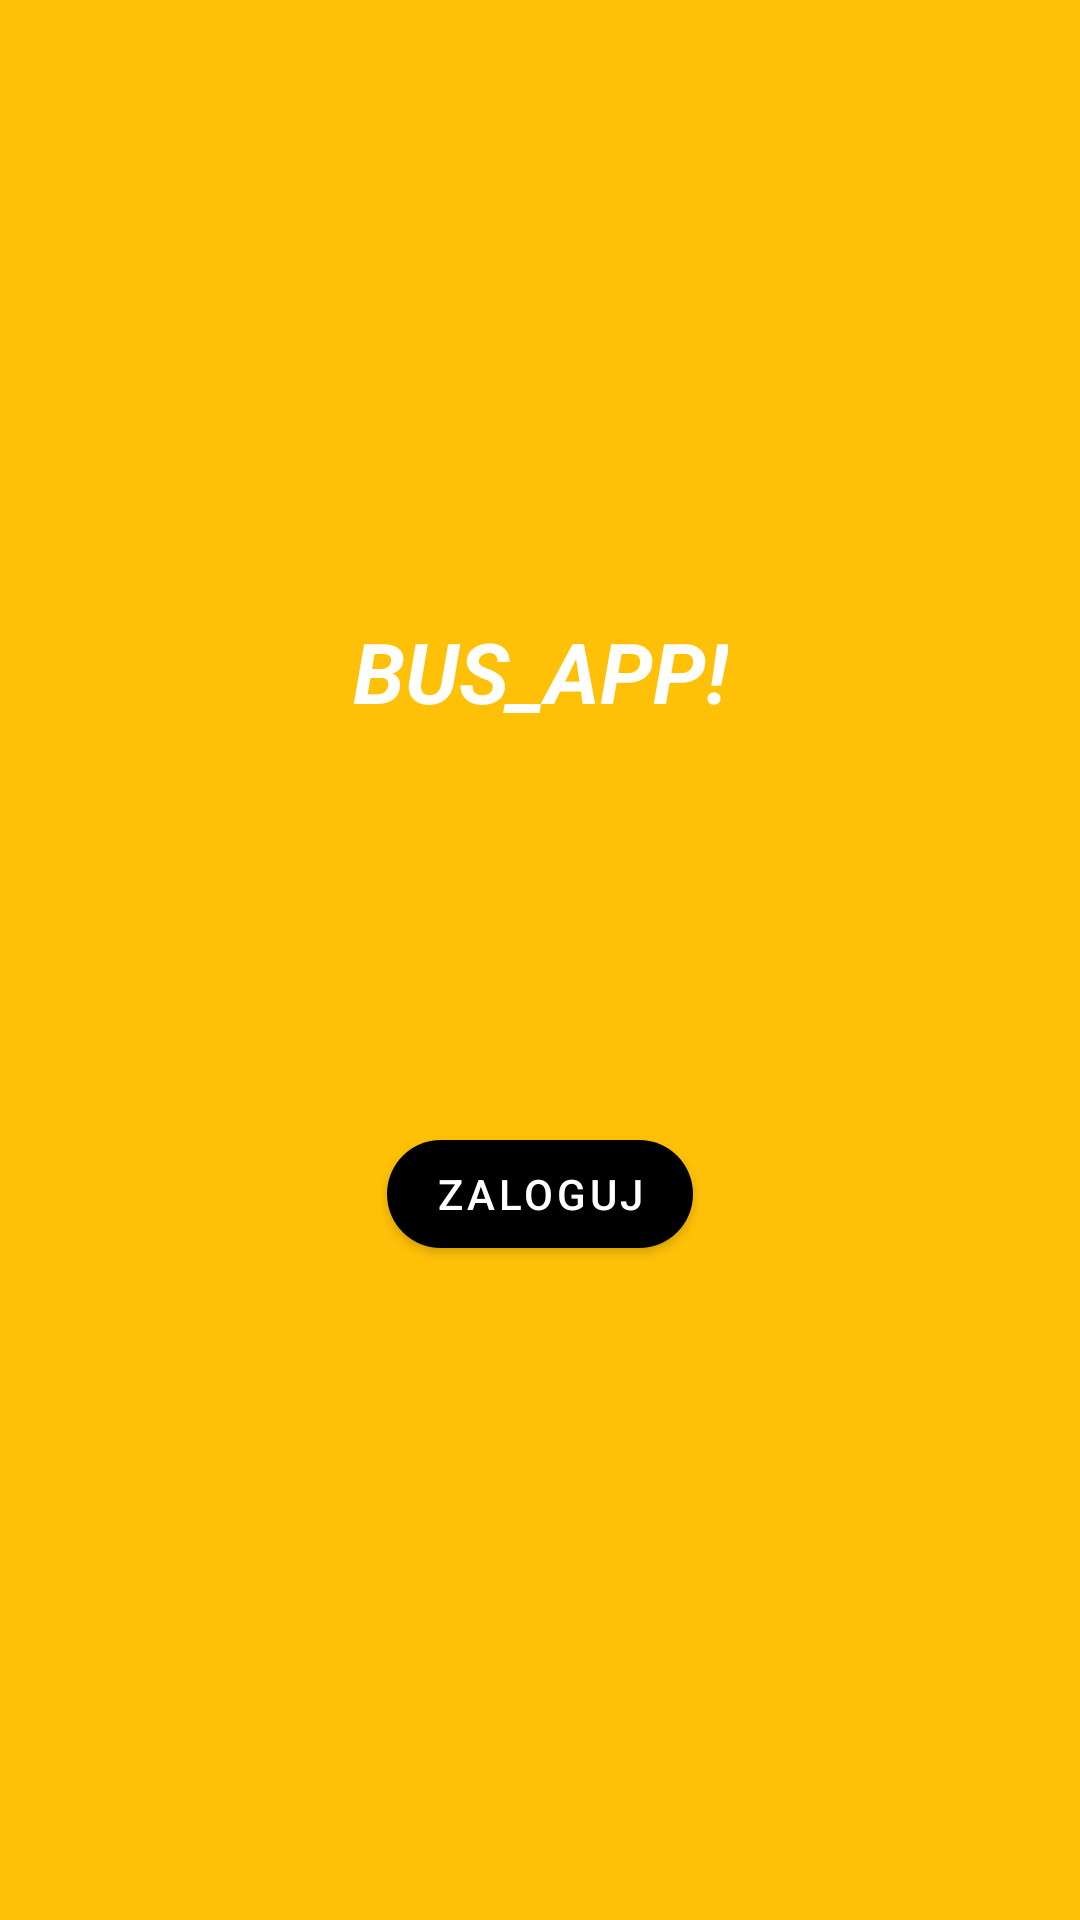

Produce the Android XML layout that renders to this screen, including the resource entries it uses.
<!-- AndroidManifest.xml: application theme Theme.BusAPP -->
<!-- res/layout/activity_login.xml -->
<?xml version="1.0" encoding="utf-8"?>
<androidx.constraintlayout.widget.ConstraintLayout xmlns:android="http://schemas.android.com/apk/res/android"
    xmlns:app="http://schemas.android.com/apk/res-auto"
    xmlns:tools="http://schemas.android.com/tools"
    android:layout_width="match_parent"
    android:layout_height="match_parent"
    android:background="#FFC107"
    tools:context=".LoginActivity">

    <TextView
        android:id="@+id/bannerText"
        android:layout_width="wrap_content"
        android:layout_height="wrap_content"
        android:layout_alignParentStart="true"
        android:layout_alignParentTop="true"
        android:layout_alignParentEnd="true"
        android:text="BUS_APP!"
        android:textAlignment="center"
        android:textColor="#FFFFFF"
        android:textSize="28sp"
        android:textStyle="bold|italic"
        app:layout_constraintBottom_toTopOf="@+id/loginBtn"
        app:layout_constraintEnd_toEndOf="parent"
        app:layout_constraintStart_toStartOf="parent"
        app:layout_constraintTop_toTopOf="parent"
        app:layout_constraintVertical_bias="0.609"></TextView>

    <com.google.android.material.button.MaterialButton
        android:id="@+id/loginBtn"
        android:layout_width="wrap_content"
        android:layout_height="wrap_content"
        android:drawableTint="#FFFFFF"
        android:text="Zaloguj"
        android:textColor="#FFFFFF"
        app:backgroundTint="@null"
        app:cornerRadius="20dp"
        app:iconPadding="5dp"
        app:layout_constraintBottom_toBottomOf="parent"
        app:layout_constraintLeft_toLeftOf="parent"
        app:layout_constraintRight_toRightOf="parent"
        app:layout_constraintTop_toTopOf="parent"
        app:layout_constraintVertical_bias="0.632" />

</androidx.constraintlayout.widget.ConstraintLayout>
<!-- resources referenced by this layout -->
<resources>
  <style name="Theme.BusAPP" parent="Theme.MaterialComponents.DayNight.DarkActionBar">
          
          <item name="colorPrimary">@color/purple_500</item>
          <item name="colorPrimaryVariant">@color/purple_700</item>
          <item name="colorOnPrimary">@color/white</item>
          
          <item name="colorSecondary">@color/teal_200</item>
          <item name="colorSecondaryVariant">@color/teal_700</item>
          <item name="colorOnSecondary">@color/black</item>
          
          <item name="android:statusBarColor" tools:targetApi="l">?attr/colorPrimaryVariant</item>
          
      </style>
  <!-- not gathered from this repository: default colours our renderer supplied (Android Studio template values) -->
  <color name="purple_500">#FF6200EE</color>
  <color name="purple_700">#FF3700B3</color>
  <color name="teal_200">#FF03DAC5</color>
  <color name="teal_700">#FF018786</color>
  <color name="black">#FF000000</color>
  <color name="white">#FFFFFFFF</color>
</resources>
